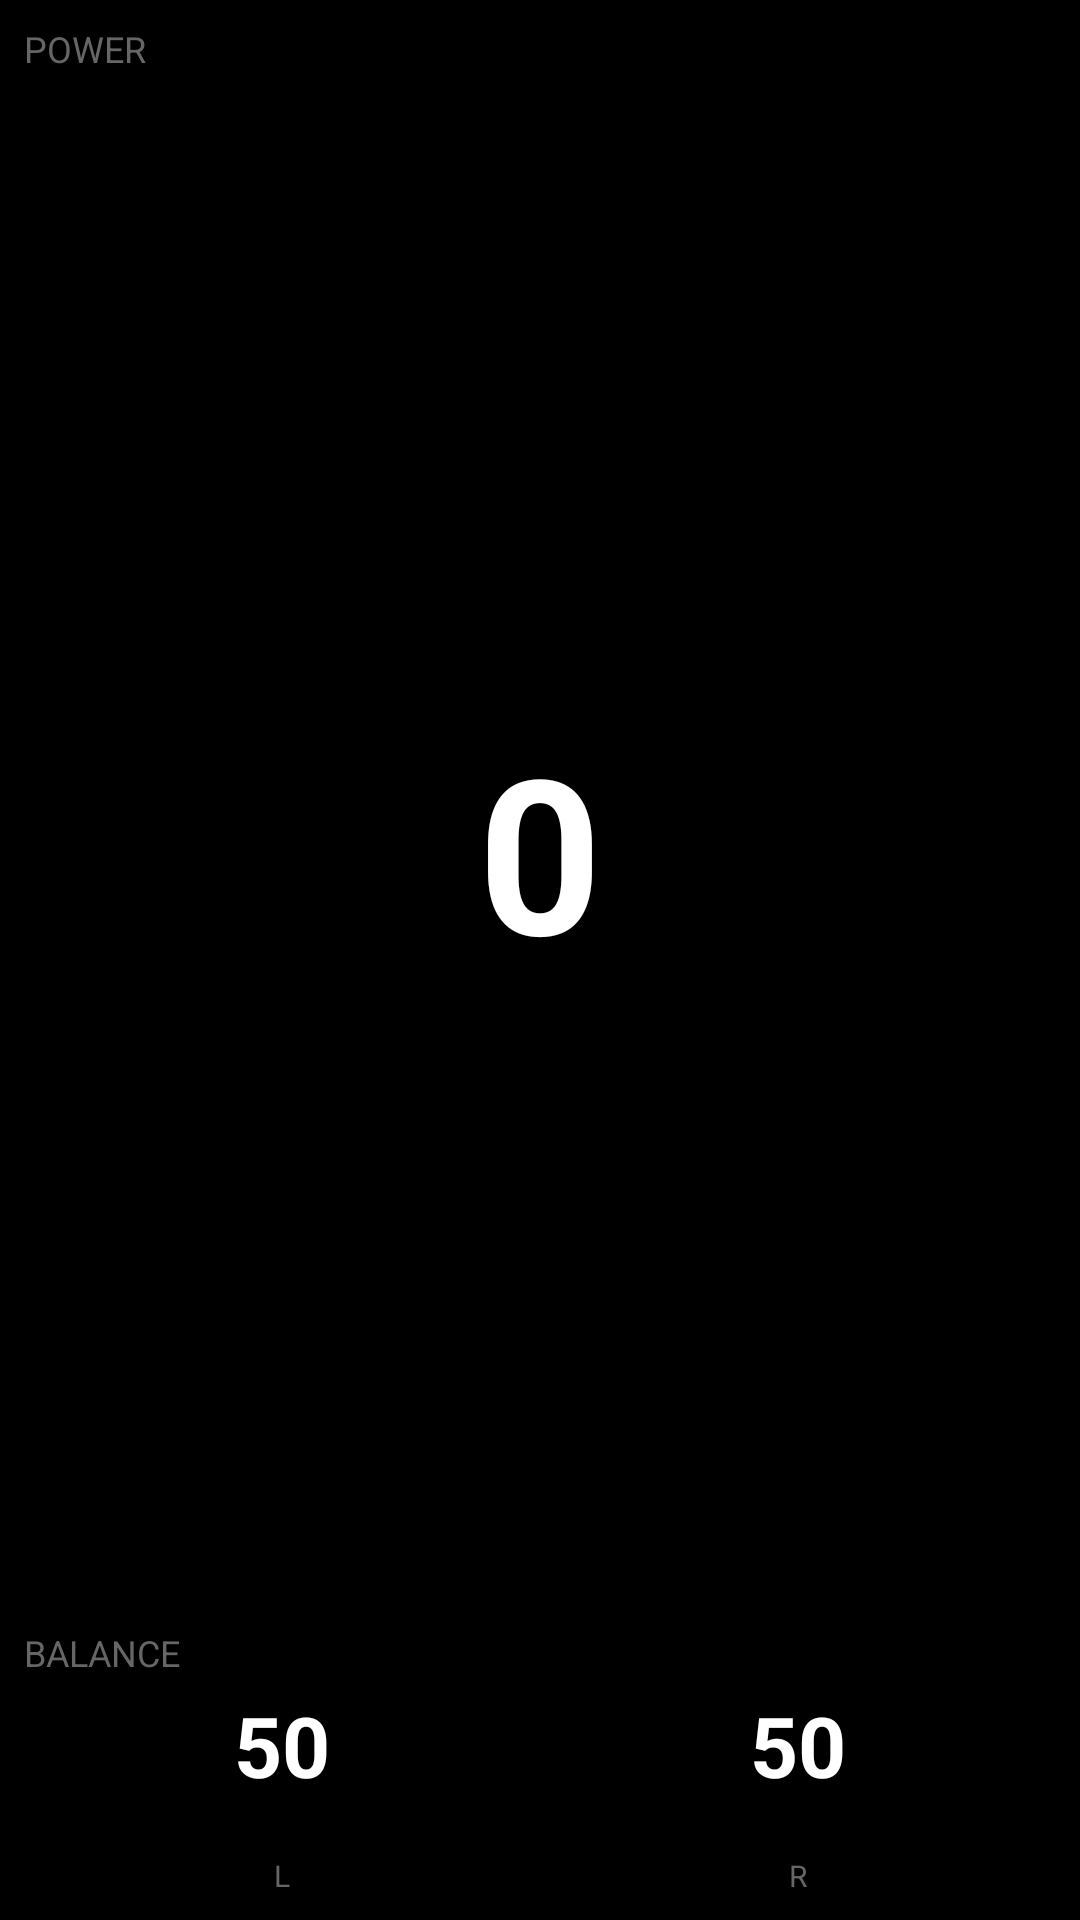

Android layout source for this screen:
<!-- AndroidManifest.xml: application theme Theme.KPedal -->
<!-- res/layout/datatype_power_balance_large.xml -->
<?xml version="1.0" encoding="utf-8"?>
<LinearLayout xmlns:android="http://schemas.android.com/apk/res/android"
    android:layout_width="match_parent"
    android:layout_height="match_parent"
    android:orientation="vertical"
    
    android:padding="8dp">

    <TextView
        android:id="@+id/label_power"
        android:layout_width="wrap_content"
        android:layout_height="wrap_content"
        android:text="@string/power"
        android:textSize="12sp"
        android:textColor="@color/text_dim" />

    <TextView
        android:id="@+id/power_value"
        android:layout_width="match_parent"
        android:layout_height="0dp"
        android:layout_weight="1"
        android:text="0"
        android:textSize="72sp"
        android:textStyle="bold"
        android:textColor="@color/text_primary"
        android:gravity="center" />

    <TextView
        android:id="@+id/label_balance"
        android:layout_width="wrap_content"
        android:layout_height="wrap_content"
        android:text="@string/balance"
        android:textSize="12sp"
        android:textColor="@color/text_dim" />

    <LinearLayout
        android:layout_width="match_parent"
        android:layout_height="wrap_content"
        android:orientation="horizontal"
        android:gravity="center_vertical"
        android:layout_marginTop="4dp">

        <TextView
            android:id="@+id/balance_left"
            android:layout_width="0dp"
            android:layout_height="wrap_content"
            android:layout_weight="1"
            android:text="50"
            android:textSize="28sp"
            android:textStyle="bold"
            android:textColor="@color/text_primary"
            android:gravity="center" />

        <TextView
            android:id="@+id/balance_right"
            android:layout_width="0dp"
            android:layout_height="wrap_content"
            android:layout_weight="1"
            android:text="50"
            android:textSize="28sp"
            android:textStyle="bold"
            android:textColor="@color/text_primary"
            android:gravity="center" />
    </LinearLayout>

    <FrameLayout
        android:layout_width="match_parent"
        android:layout_height="10dp"
        android:layout_marginTop="6dp">

        <ProgressBar
            android:id="@+id/balance_bar"
            style="@android:style/Widget.ProgressBar.Horizontal"
            android:layout_width="match_parent"
            android:layout_height="match_parent"
            android:max="100"
            android:progress="50"
            android:progressDrawable="@drawable/balance_bar_progress" />
    </FrameLayout>

    <LinearLayout
        android:layout_width="match_parent"
        android:layout_height="wrap_content"
        android:orientation="horizontal"
        android:layout_marginTop="2dp">

        <TextView
            android:id="@+id/label_left"
            android:layout_width="0dp"
            android:layout_height="wrap_content"
            android:layout_weight="1"
            android:text="@string/left"
            android:textSize="10sp"
            android:textColor="@color/text_dim"
            android:gravity="center" />

        <TextView
            android:id="@+id/label_right"
            android:layout_width="0dp"
            android:layout_height="wrap_content"
            android:layout_weight="1"
            android:text="@string/right"
            android:textSize="10sp"
            android:textColor="@color/text_dim"
            android:gravity="center" />
    </LinearLayout>
</LinearLayout>
<!-- resources referenced by this layout -->
<resources>
  <color name="text_dim">#FF666666</color>
  <color name="text_primary">#FFFFFFFF</color>
  <!-- drawable balance_bar_progress (drawable) -->
  <?xml version="1.0" encoding="utf-8"?>
  <layer-list xmlns:android="http://schemas.android.com/apk/res/android">
      
      <item android:id="@android:id/background">
          <shape>
              <corners android:radius="4dp" />
              <solid android:color="@color/bar_background" />
          </shape>
      </item>
  
      
      <item android:id="@android:id/progress">
          <clip>
              <shape>
                  <corners android:radius="4dp" />
                  <solid android:color="@color/bar_inactive" />
              </shape>
          </clip>
      </item>
  </layer-list>
  <string name="balance">BALANCE</string>
  <string name="left">L</string>
  <string name="power">POWER</string>
  <string name="right">R</string>
  <style name="Theme.KPedal" parent="android:Theme.Material.NoActionBar">
          <item name="android:windowBackground">@color/background</item>
          <item name="android:colorPrimary">@color/status_optimal</item>
          <item name="android:colorAccent">@color/status_optimal</item>
          <item name="android:statusBarColor">@color/background</item>
          <item name="android:navigationBarColor">@color/background</item>
      </style>
  <color name="background">#FF000000</color>
  <color name="status_optimal">#FF4CAF50</color>
</resources>
